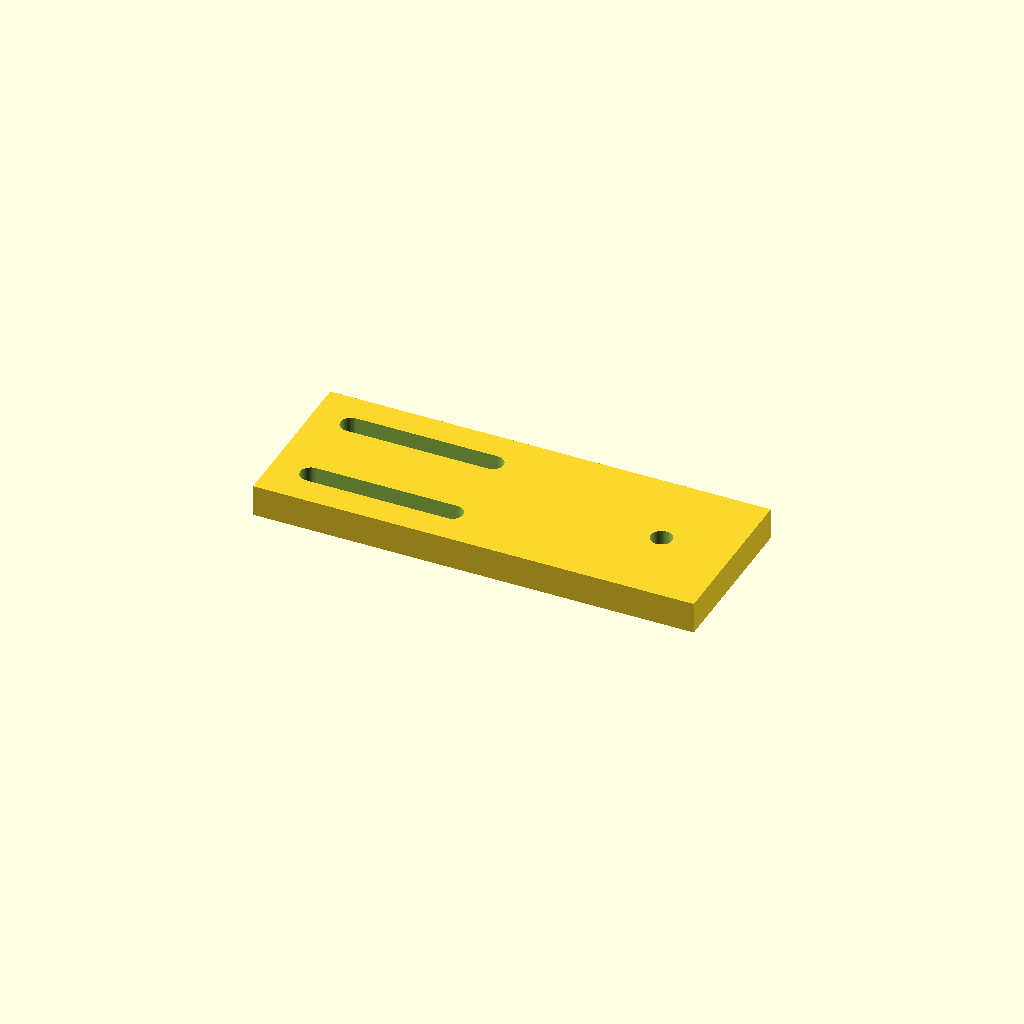
Cell 1: rendered with the file's own defaults.
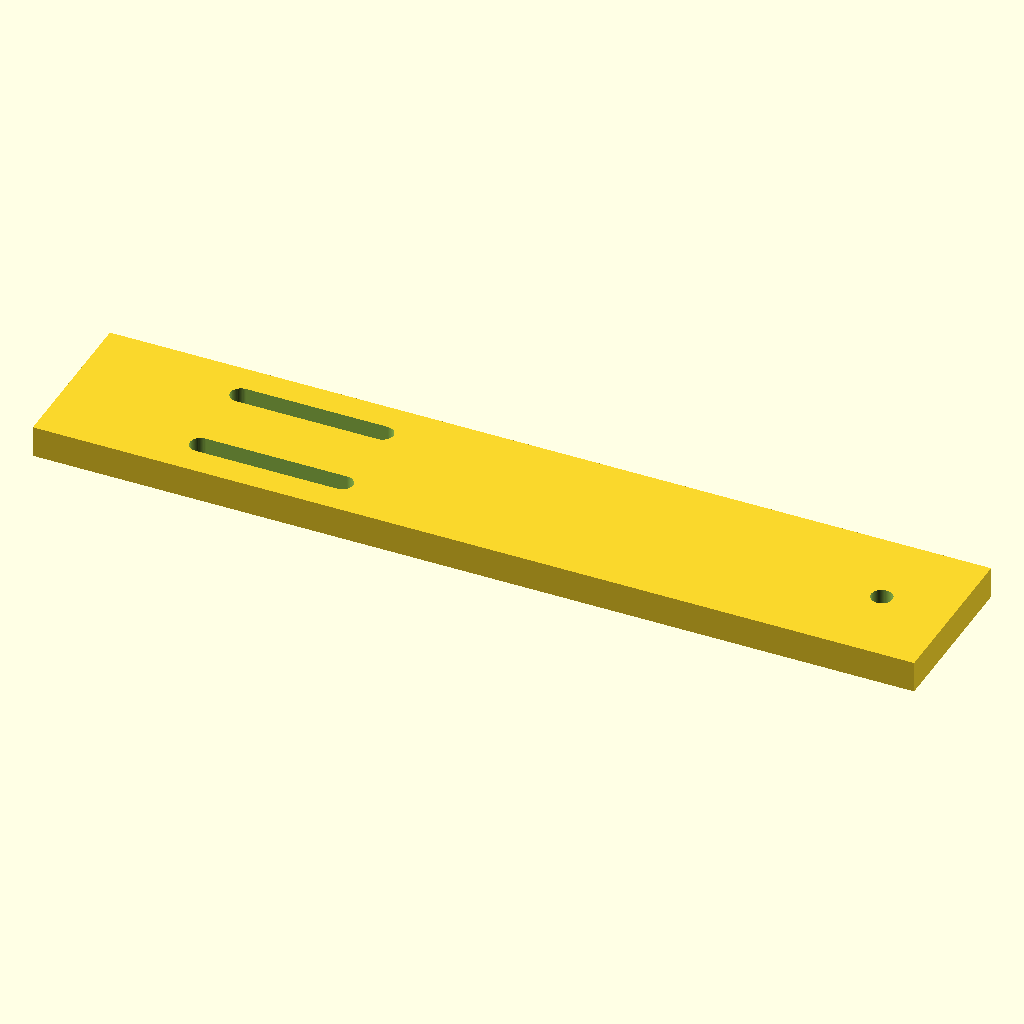
Cell 2: the same model with slide_l = 224.
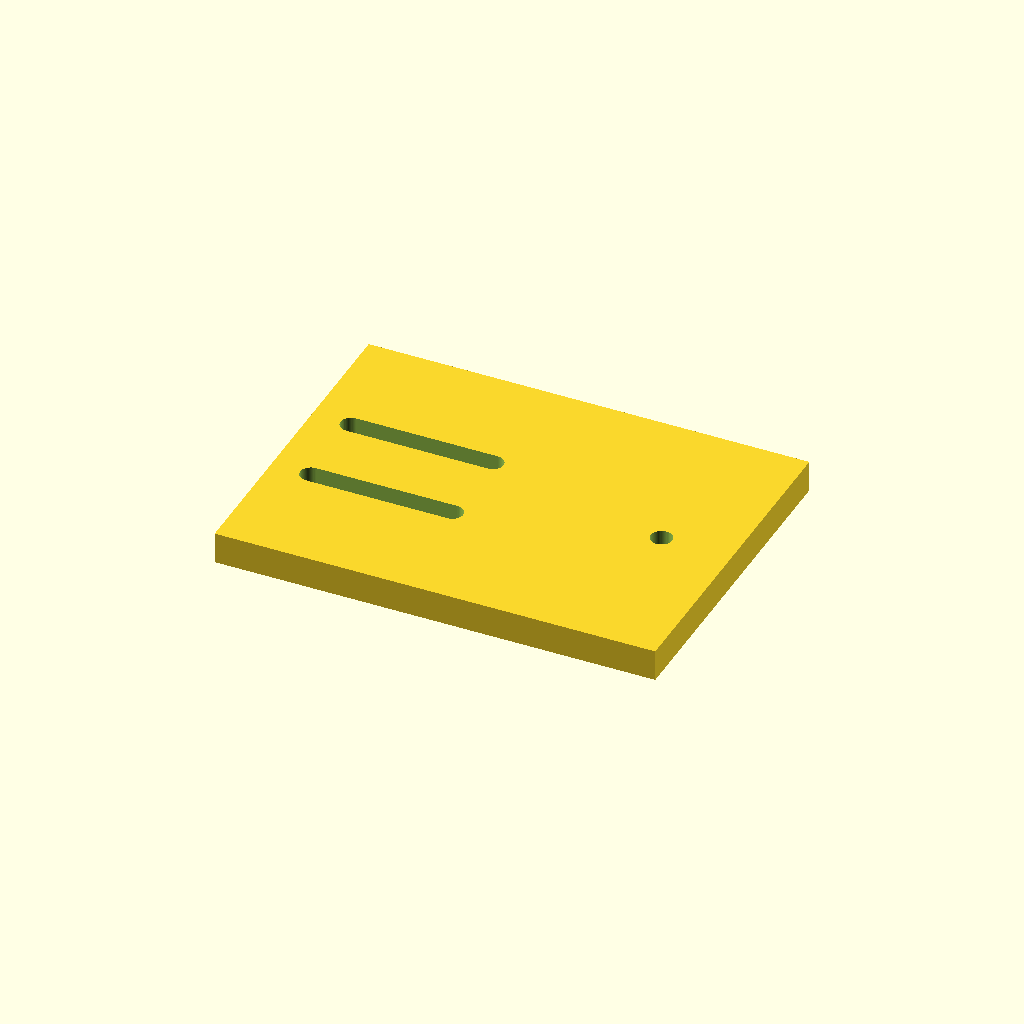
Cell 3: slide_w = 84 (everything else at default).
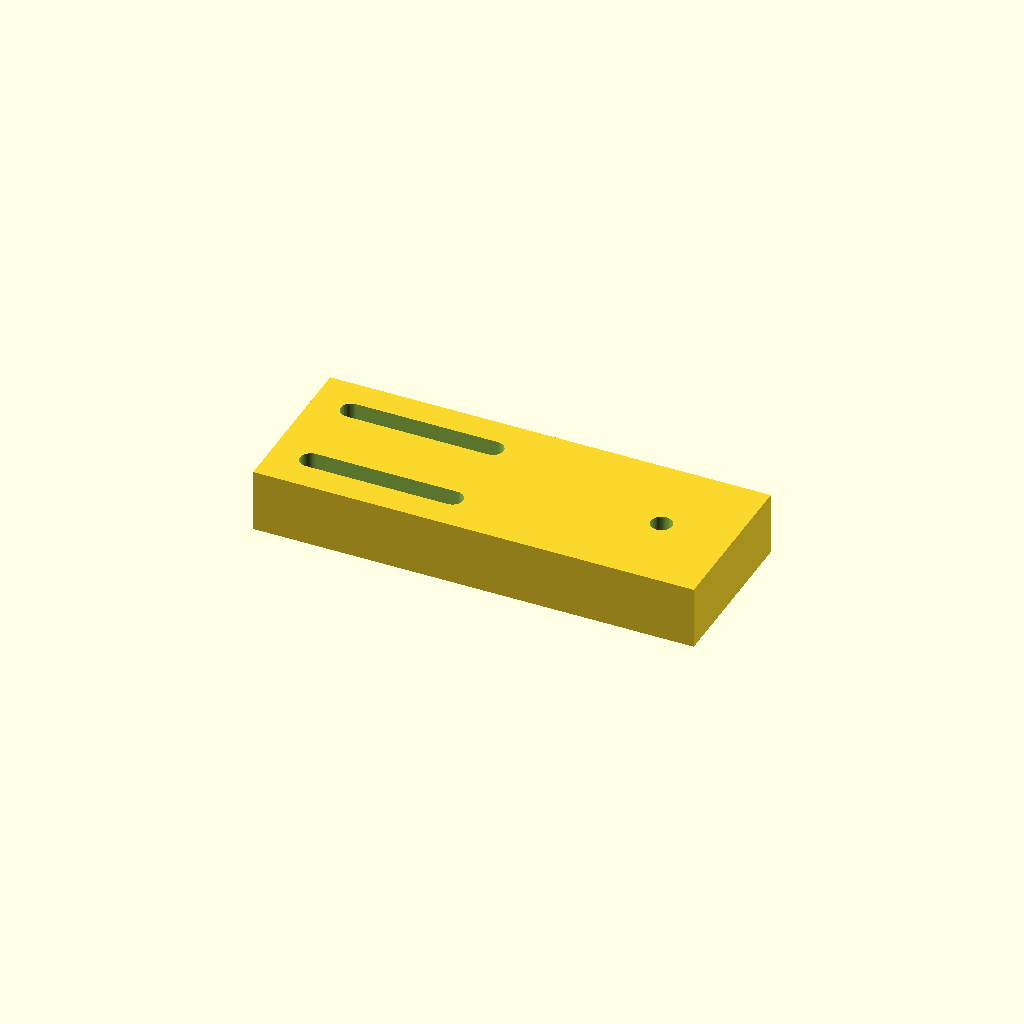
Cell 4: slide_t = 16 (everything else at default).
One fixed orthographic camera (rotation 55°, 0°, 25°; colour scheme Cornfield) for every cell.
OpenSCAD source file optional_data/data/parts/part_0220.scad:
// GT2 idler tensioner slide for 15 mm belt.
$fn = 60;
eps = 0.02;
slide_l = 112;
slide_w = 42;
slide_t = 8;
belt_w = 15;
slot_l = 36;
axle_d = 5.4;
axle_x = slide_l / 2 - 18;
module slot(y) {
    hull() {
        translate([-slide_l / 4 - slot_l / 2, y, -slide_t / 2 - eps]) cylinder(d = 5.4, h = slide_t + 2 * eps);
        translate([-slide_l / 4 + slot_l / 2, y, -slide_t / 2 - eps]) cylinder(d = 5.4, h = slide_t + 2 * eps);
    }
}
difference() {
    cube([slide_l, slide_w, slide_t], center = true);
    slot(-11);
    slot(11);
    translate([axle_x, 0, -slide_t / 2 - eps]) cylinder(d = axle_d, h = slide_t + 2 * eps);
}
Customizer parameters (derived from the source; name, type, default, range or options):
eps: number, default 0.02
slide_l: number, default 112
slide_w: number, default 42
slide_t: number, default 8
belt_w: number, default 15
slot_l: number, default 36
axle_d: number, default 5.4
